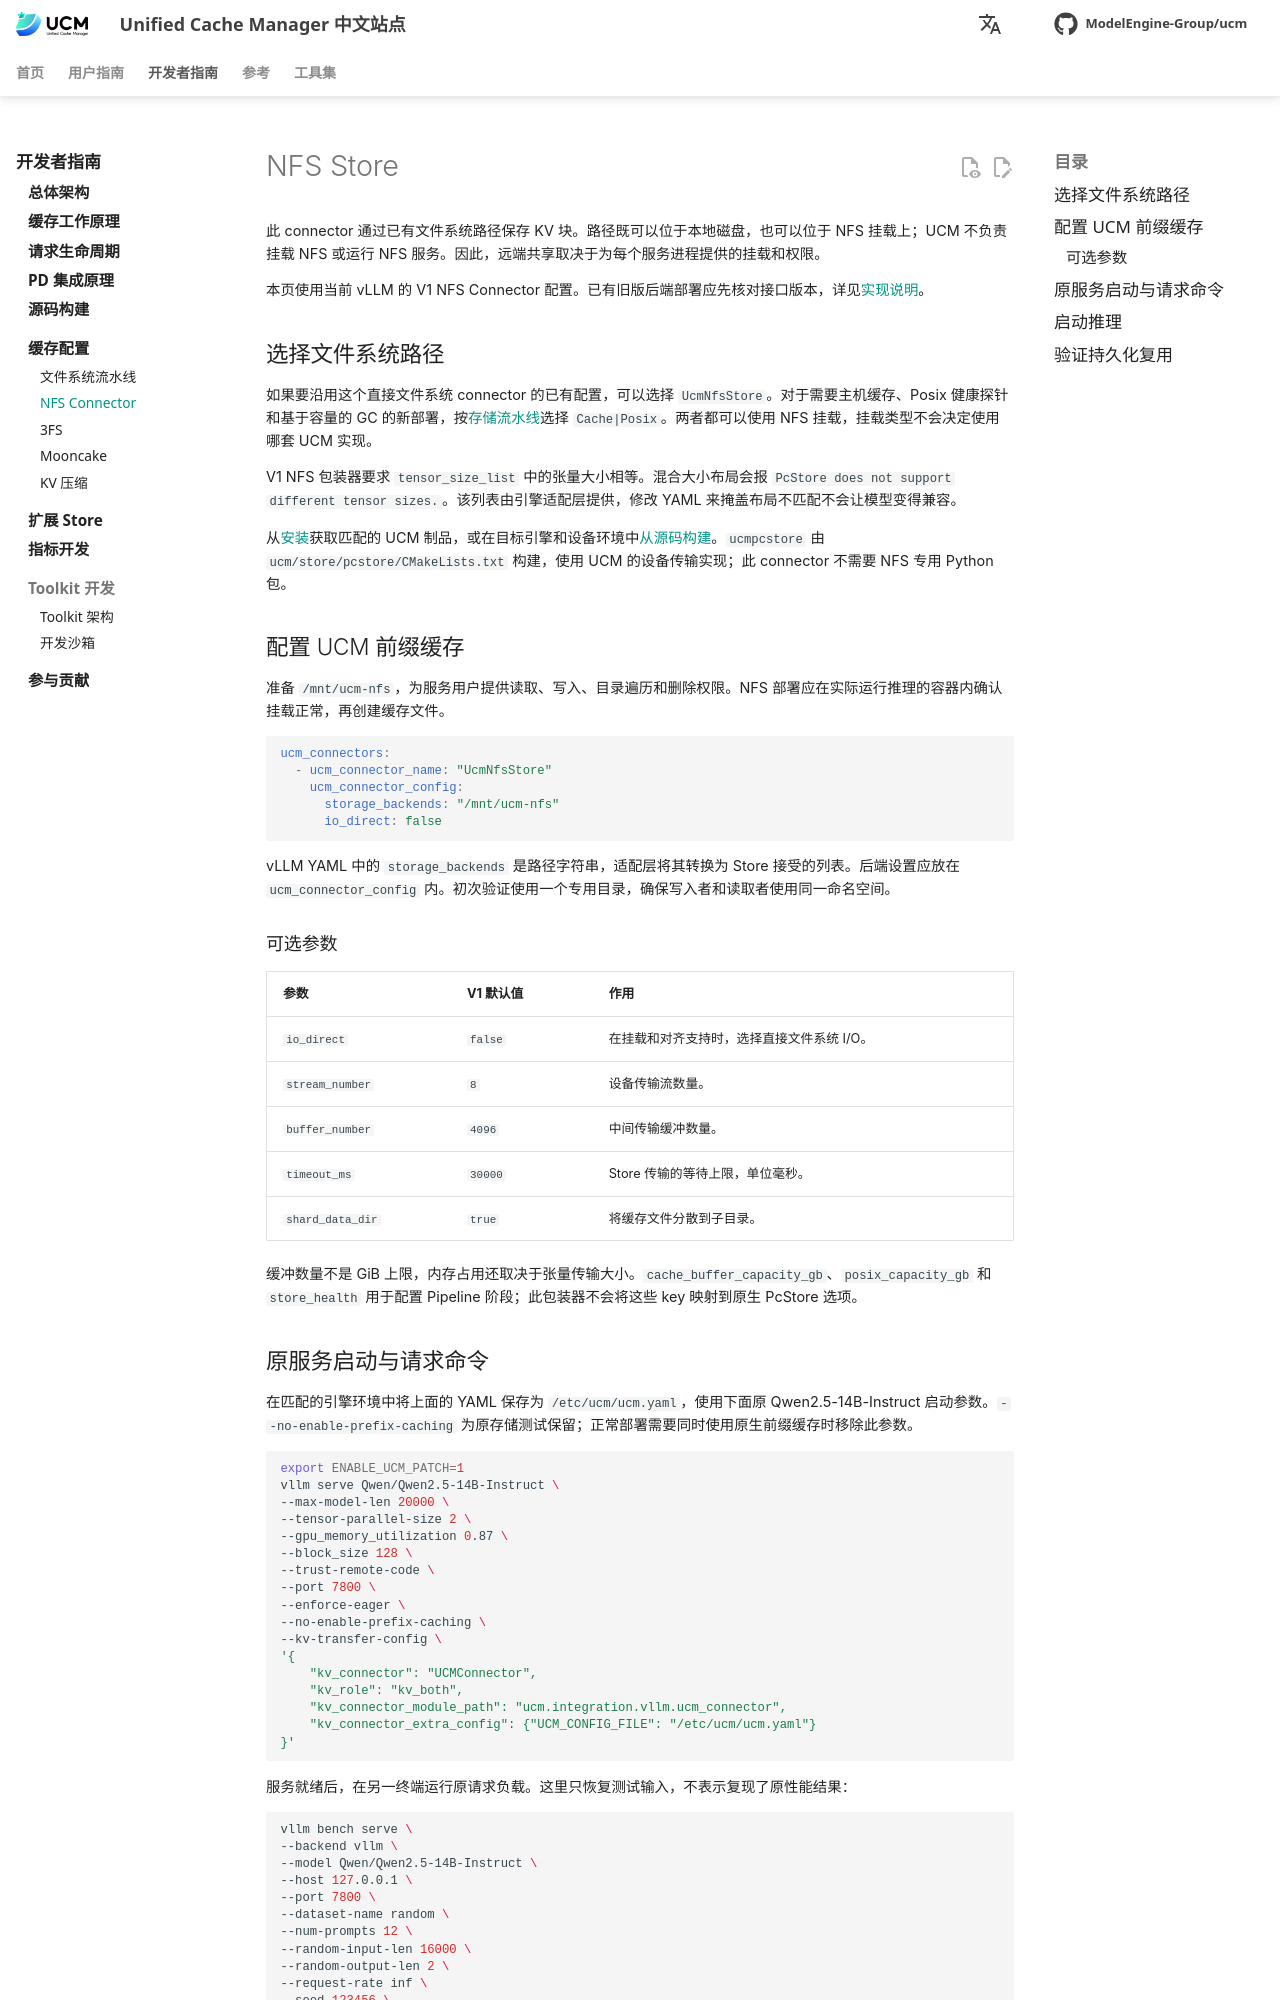

repository: student-jhz/unified-cache-management · page: zh/developer-guide/cache-configuration/nfs/index.html · generator: mkdocs

# NFS Store

此 connector 通过已有文件系统路径保存 KV 块。路径既可以位于本地磁盘，也可以位于 NFS 挂载上；UCM 不负责挂载 NFS 或运行 NFS 服务。因此，远端共享取决于为每个服务进程提供的挂载和权限。

本页使用当前 vLLM 的 V1 NFS Connector 配置。已有旧版后端部署应先核对接口版本，详见[实现说明](../extending-store.md#backend-entrypoints)。

## 选择文件系统路径

如果要沿用这个直接文件系统 connector 的已有配置，可以选择 `UcmNfsStore`。对于需要主机缓存、Posix 健康探针和基于容量的 GC 的新部署，按[存储流水线](pipeline.md)选择 `Cache|Posix`。两者都可以使用 NFS 挂载，挂载类型不会决定使用哪套 UCM 实现。

V1 NFS 包装器要求 `tensor_size_list` 中的张量大小相等。混合大小布局会报 `PcStore does not support different tensor sizes.`。该列表由引擎适配层提供，修改 YAML 来掩盖布局不匹配不会让模型变得兼容。

从[安装](../../user-guide/quick_start/index.md)获取匹配的 UCM 制品，或在目标引擎和设备环境中[从源码构建](../build_from_source.md)。`ucmpcstore` 由 `ucm/store/pcstore/CMakeLists.txt` 构建，使用 UCM 的设备传输实现；此 connector 不需要 NFS 专用 Python 包。

## 配置 UCM 前缀缓存

准备 `/mnt/ucm-nfs`，为服务用户提供读取、写入、目录遍历和删除权限。NFS 部署应在实际运行推理的容器内确认挂载正常，再创建缓存文件。

```yaml
ucm_connectors:
  - ucm_connector_name: "UcmNfsStore"
    ucm_connector_config:
      storage_backends: "/mnt/ucm-nfs"
      io_direct: false
```

vLLM YAML 中的 `storage_backends` 是路径字符串，适配层将其转换为 Store 接受的列表。后端设置应放在 `ucm_connector_config` 内。初次验证使用一个专用目录，确保写入者和读取者使用同一命名空间。

### 可选参数

| 参数 | V1 默认值 | 作用 |
| --- | --- | --- |
| `io_direct` | `false` | 在挂载和对齐支持时，选择直接文件系统 I/O。 |
| `stream_number` | `8` | 设备传输流数量。 |
| `buffer_number` | `4096` | 中间传输缓冲数量。 |
| `timeout_ms` | `30000` | Store 传输的等待上限，单位毫秒。 |
| `shard_data_dir` | `true` | 将缓存文件分散到子目录。 |

缓冲数量不是 GiB 上限，内存占用还取决于张量传输大小。`cache_buffer_capacity_gb`、`posix_capacity_gb` 和 `store_health` 用于配置 Pipeline 阶段；此包装器不会将这些 key 映射到原生 PcStore 选项。
